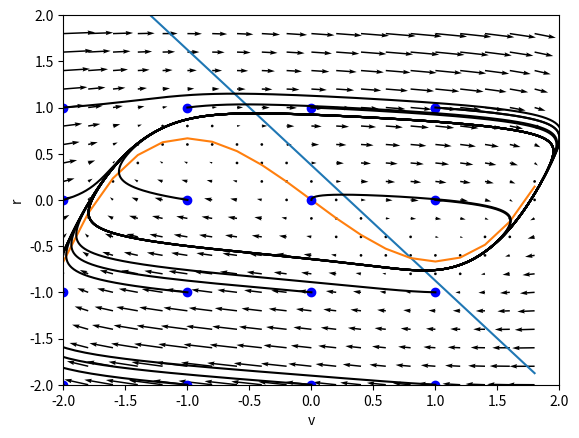
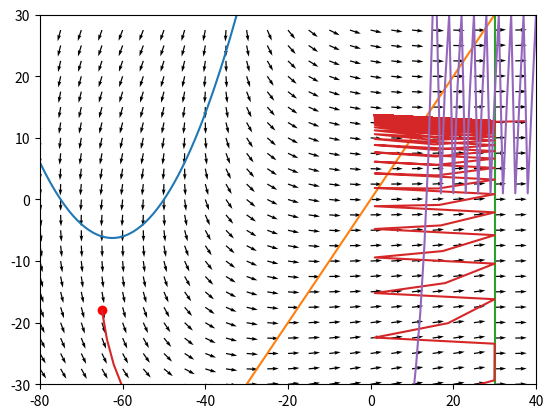

Here is the Python script that generated these plots, in order:
import matplotlib.pyplot as plt    # package for plotting
import numpy as np                 # package for basic algebra
from scipy.integrate import odeint # package to solve ODEs

def dvdr(v,r,param):
    dv = param[2]*(v - 1./3. * v**3 + r + param[3])
    dr = (-1./param[2]) * (v - param[0] + param[1]*r)
    return np.array([dv,dr])

# define parameter vector
a = 0.3; b = 0.8; c = 3; I = 0; param = (a,b,c,I) 

# call newly defined function
dvdr(100,0,param)

# create v and r vectors
v = np.arange(-2, 2, 0.2)
r = np.arange(-2, 2, 0.2)

# create arrays with all combinations of x and y
v_vals, r_vals = np.meshgrid(v, r)

# generate dv and dr at all points
#a = 0.7; b = 0.8; c = 3; I = 0
a = 0.3; b = 0.8; c = 3; I = 0
param = (a,b,c,I) 

# evaluate ODE at all points in our grid
v_dirs = np.empty((len(v_vals),len(v_vals)))
r_dirs = np.empty((len(v_vals),len(v_vals)))

for i in np.arange(0,len(v_vals)):
    for j in np.arange(0,len(v_vals)):
        dirs = dvdr(v_vals[i,j], r_vals[i,j], param)
        v_dirs[i,j] = dirs[0]
        r_dirs[i,j] = dirs[1]

# make vector fields

fig, ax = plt.subplots()
q = ax.quiver(v_vals, r_vals, v_dirs, r_dirs, minlength=2 ) #r: xlocations v: ylocations r_dirs: xdirections v_dirs: ydirections

def v_nullcline(v, param):
    r = 1./3. * v**3 - v - param[3]
    return r

def r_nullcline(v, param):
    r = (param[0]-v)/param[1]
    return r

### YOUR CODE HERE ###

# add the vector field to the graph

###

# make and plot nullclines
plt.plot(v,r_nullcline(r,param))
plt.plot(v,v_nullcline(r,param))
plt.ylim((-2,2))
plt.xlim((-2, 2))
plt.xlabel('v')
plt.ylabel('r')

plt.show()

def ode_system(state, t, param):
    v = state [0]
    r = state [1]
    # Here you use our dvdr function
    return (dvdr(v,r, param))

# initial value points
v_init=1
r_init=1
# time points to evaluate
t = np.arange(1,10,0.01)
plt.plot(v_init,r_init,'bo')

state = np.array([v_init, r_init]);
trajectory = odeint(ode_system, state, t, args = (param,))
plt.plot(trajectory[:,0],trajectory[:,1],'k')
        
plt.show()

# package to solve ODEs
from scipy.integrate import odeint

# make grid of initial values for trajectories
v_init = np.arange(-2, 2, 1)
r_init = np.arange(-2, 2, 1)
v_grid, r_grid = np.meshgrid(v_init, r_init)
plt.plot(v_grid,r_grid,'bo')

# time points to evaluate
t = np.arange(1,10,0.01)

# compute trajectories for each point on grid
for i in np.arange(0,len(v_init)):
    for j in np.arange(0,len(r_init)):
        state = np.array([v_init[i], r_init[j]]);
        trajectory = odeint(ode_system, state, t, args = (param,))
        plt.plot(trajectory[:,0],trajectory[:,1],'k')
        

plt.show()

### YOUR CODE HERE ###

# create v and r vectors

# create arrays with all combinations of x and y

# generate dv and dr at all points

# evaluate ODE at all points in our grid

# make vector field

# compute and plot nullclines

# make grid of initial values for trajectories

# time points to evaluate

# compute trajectories for each point on grid

### YOUR CODE HERE ###




import numpy as np
import matplotlib.pyplot as plt
from scipy.integrate import odeint

### set the parameters/initialise values
v_init = -65; u_init = -18 # these are the initial values of the trajectory
times = 2000; dt = 0.1;

# set values for parameters (a, b and c and d or I)
# these are only example parameters!
a = 1; b = 1; c = 1; d = 1; I = 10

params = np.array ([a,b,c,d,I])

vmin = -80; vmax = 40 ;vstep = 5        # set min, max and stepsize for v
umin = -30; umax = 30; ustep = 2.5      # set min, max and stepsize for u

# create v and r values
v = np.arange(vmin, vmax, vstep)            # create v values
u = np.arange(umin, umax, ustep)            # create u values
v_vals, u_vals = np.meshgrid(v, u)

### ODE definition
def dvdu(v,u,param):
    a = params[0]; b = params[1]; c = params[2]; d = params[3]; I = params[4]
    dv = 0.04 * v**2 + 5*v + 140 - u + I
    du = a * (b*v - u)
    
    if v >= 30: # reset condition
        dv = v + c
        du = d
        
    return np.array([dv,du])

### nullcline functions
def v_nullcline(v, param):
    I = param[4]
    return 0.04*v**2 + 5*v + 140 + I

def u_nullcline(v, param):
    b = param[1]
    return b*v

# evaluate ODE at all points in our grid
v_dirs = np.empty((len(v_vals),len(v_vals)))
u_dirs = np.empty((len(v_vals),len(v_vals)))
vnorm = np.empty((len(v_vals),len(v_vals)))
unorm = np.empty((len(v_vals),len(v_vals)))
for i in np.arange(0,len(v_vals)):
    for j in np.arange(0,len(v_vals)):
        dirs = dvdu(v_vals[i,j], u_vals[i,j], params)
        v_dirs[i,j] = dirs[0]
        u_dirs[i,j] = dirs[1]
        # compute normalized arrows (all of the same length) to make display more neat
        vnorm[i,j]= v_dirs[i,j] / np.sqrt(u_dirs[i,j]**2 + v_dirs[i,j]**2)
        unorm[i,j] = u_dirs[i,j] / np.sqrt(u_dirs[i,j]**2 + v_dirs[i,j]**2)

fig, ax = plt.subplots()
q = ax.quiver(v, u, vnorm, unorm,minlength = 2) #v: xlocations u: ylocations r_dirs: xdirections v_dirs: ydirections 
#q = ax.quiver(v, u, v_dirs, u_dirs,minlength = 2)

# generate data to plot nullclines
v = np.arange (vmin, vmax, vstep/10)    # create v-values, use vmin and vmax from before
v_nc = v_nullcline(v, params)            # generate y values for v-nullcline
u_nc = u_nullcline(v, params)            # generate r values for r-nullcline
 
# plot nullclines
plt.plot(v, v_nc)
plt.plot(v, u_nc)

# plot reset threshold
plt.plot(np.array([30, 30]), np.array([umin-2, umax+2]))
plt.ylim((-30,30))
plt.xlim((-80, 40))

#### compute trajectories ###

# allocate space
v_traj = np.zeros(times); u_traj = np.zeros(times)
v_traj[0]=v_init; u_traj[0]=u_init

# compute trajectories point by point
for t in range(0,times-1,1):
    if v_traj[t] < 30: # update according to ODE using the dvdu function
        [dv,du]=dvdu(v_traj[t],u_traj[t],params)
        v_traj[t+1] = v_traj[t]+ dv*dt
        u_traj[t+1] = u_traj[t] + dt*du
    else: # update according to reset condition
        v_traj[t] = 30
        v_traj[t+1] = c
        u_traj[t+1] = u_traj[t] + d

# plot trajectory
plt.plot(v_init, u_init, 'ro')        
plt.plot(v_traj,u_traj)
plt.ylim((-30,30))
plt.xlim((-80, 40))
plt.show()

#plot v-values against time
plt.plot(np.arange(0,times),v_traj)
plt.show()